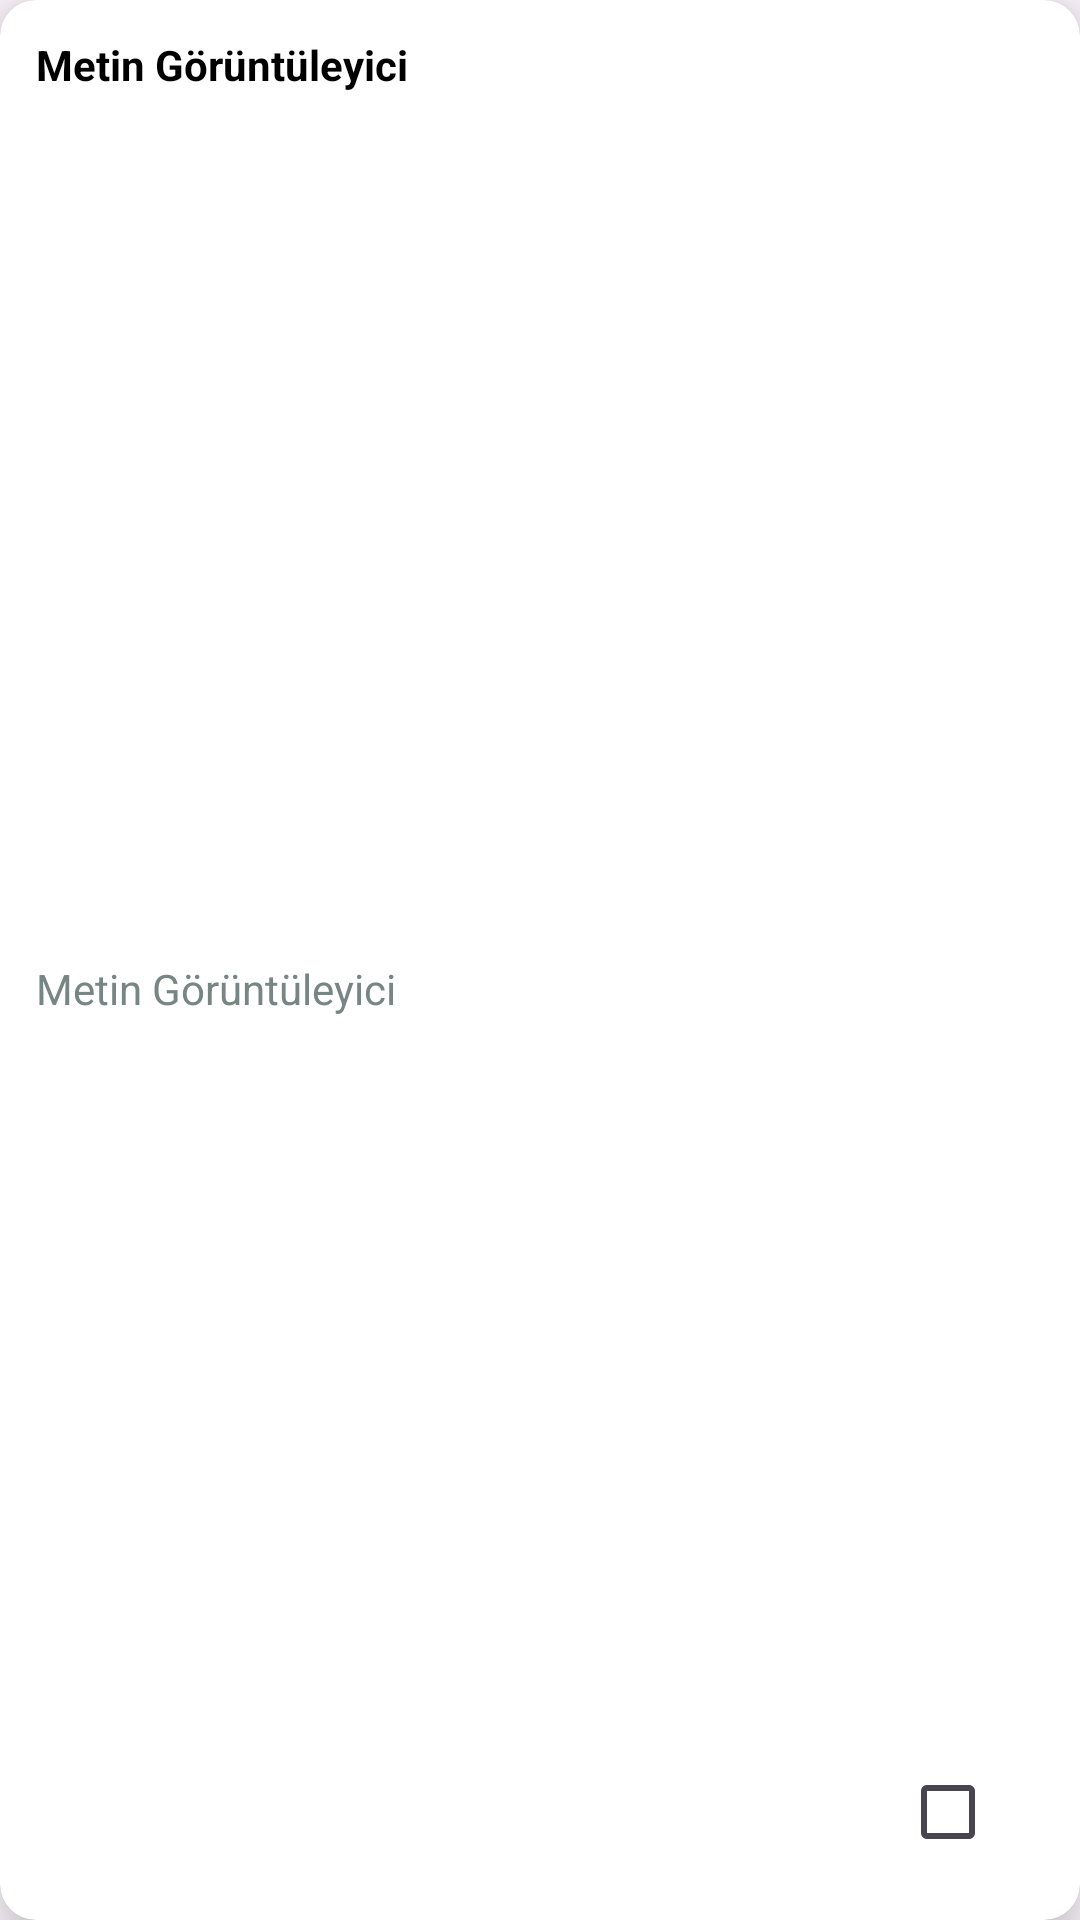

Layout XML and referenced resources for this Android screen:
<!-- AndroidManifest.xml: application theme Theme.TodoTask -->
<!-- res/layout/note_item.xml -->
<androidx.cardview.widget.CardView xmlns:android="http://schemas.android.com/apk/res/android"
    xmlns:app="http://schemas.android.com/apk/res-auto"
    xmlns:tools="http://schemas.android.com/tools"
    android:layout_width="match_parent"
    android:layout_height="wrap_content"
    android:layout_margin="12dp"
    android:background="@drawable/back2"
    app:cardCornerRadius="12dp"
    app:cardElevation="12dp"
    app:contentPadding="12dp"
    app:layout_constraintBottom_toBottomOf="parent"
    app:layout_constraintEnd_toEndOf="parent"
    app:layout_constraintStart_toStartOf="parent"
    app:layout_constraintTop_toTopOf="parent">

    <androidx.constraintlayout.widget.ConstraintLayout
        android:layout_width="match_parent"
        android:layout_height="match_parent">

        <TextView
            android:id="@+id/tv_title"
            android:layout_width="0dp"
            android:layout_height="wrap_content"
            android:layout_marginEnd="36dp"
            android:text="@string/textview"
            android:textColor="@color/black"
            android:textStyle="bold"
            app:layout_constraintEnd_toEndOf="parent"
            app:layout_constraintStart_toStartOf="parent"
            app:layout_constraintTop_toTopOf="parent" />

        <TextView
            android:id="@+id/tv_date"
            android:layout_width="wrap_content"
            android:layout_height="wrap_content"
            android:layout_marginTop="@dimen/_8sdp"
            android:text="@string/textview"
            android:textColor="@color/dark_grey"
            app:layout_constraintBottom_toBottomOf="parent"
            app:layout_constraintStart_toStartOf="parent"
            app:layout_constraintTop_toBottomOf="@id/tv_title" />

        <CheckBox
            android:id="@+id/checkbox"
            android:layout_width="wrap_content"
            android:layout_height="wrap_content"
            android:layout_marginBottom="@dimen/_8sdp"
            android:backgroundTint="@color/white"
            android:src="@drawable/delete_icon"
            app:layout_constraintBottom_toBottomOf="parent"
            app:layout_constraintEnd_toEndOf="parent" />

    </androidx.constraintlayout.widget.ConstraintLayout>
</androidx.cardview.widget.CardView>
<!-- resources referenced by this layout -->
<resources>
  <color name="black">#FF000000</color>
  <color name="dark_grey">#788585</color>
  <color name="white">#FFFFFFFF</color>
  <!-- drawable back2: png bitmap (drawable, 597383 bytes) -->
  <!-- drawable delete_icon (drawable) -->
  <vector android:height="24dp" android:tint="#9852F9"
      android:viewportHeight="24" android:viewportWidth="24"
      android:width="24dp" xmlns:android="http://schemas.android.com/apk/res/android">
      <path android:fillColor="@android:color/white" android:pathData="M6,19c0,1.1 0.9,2 2,2h8c1.1,0 2,-0.9 2,-2V7H6v12zM19,4h-3.5l-1,-1h-5l-1,1H5v2h14V4z"/>
  </vector>
  <string name="textview">Metin Görüntüleyici</string>
  <style name="Theme.TodoTask" parent="Base.Theme.TodoTask" />
  <style name="Base.Theme.TodoTask" parent="Theme.Material3.DayNight.NoActionBar">
          
          
      </style>
</resources>
